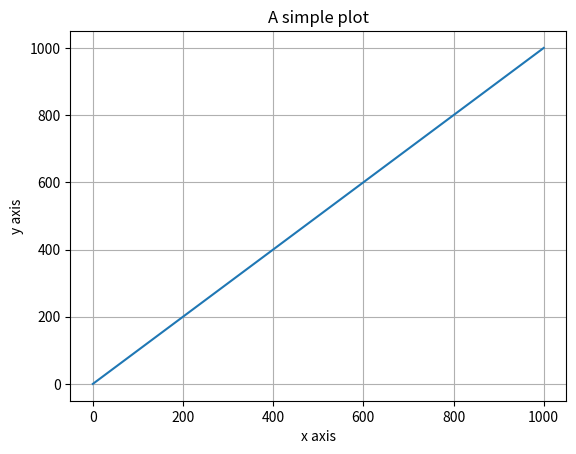

This figure's Python source:
###########################################################
#                                                         #
#                   Interactive python                    #
#                        Tutorial                         #
#                                                         #
###########################################################
# By Adrien Poindron, 2024/09/17
#
# This is a tutorial on how to use interactive python
# in your programming environment. (Visual Studio Code,
# VScodium, Spyder ...)

# Open this file in your editor.
#
# In interactive python, you can write code in cells.
# Cells are blocks of code that can be executed independently.
# They are identified by special markers (#%%).
#
# Cells are useful to organize your code and
# to test small parts of your code without running
# the whole program.
# But this is still a python program (.py) so you can
# run it as a whole if you want.


# Start by running the cell below and carry on by reading the comments.
# To run the cell, place the caret in the cell you want to execute.
#
# Then press ctrl+enter to only run the cell
# or press shift+enter to run the cell and move to the next

# %%
# Some imports here

import numpy as np
import matplotlib.pyplot as plt

#%%

my_interesting_variable = 42
print('The answer to the ultimate question of life, the universe and everything is', my_interesting_variable)
print()

#%% [markdown]

# An example of markdown cell that is used to explain
# a program with plain text, equations, links ...
#
# Let us consider a 1D harmonic oscillator
#
# \begin{equation}
# \hat{H} = \frac{1}{2}(\hat{p}^2+\omega^2\hat{q}^2) = \hbar\omega\left(\hat{a}^\dagger\hat{a} + \frac{1}{2}\right) \approx \frac{1}{2}(\hat{a}\hat{a}^\dagger)
# \end{equation}
# The last approximation is used in https://qutip.org/docs/latest/guide/guide-steady.html#example-harmonic-oscillator-in-thermal-bath
#
# Then we solve
#
# \begin{equation}
# \frac{\mathrm{d}\hat{\rho}}{\mathrm{d}t} = -\frac{i}{\hbar}[\hat{\mathcal{H}}_{tot},\hat{\rho}] + \hat{\mathcal{L}}\hat{\rho}
# \end{equation}
#
# using `mesolve` (see https://qutip.org/docs/latest/guide/dynamics/dynamics-master.html and https://qutip.org/docs/latest/guide/dynamics/dynamics-time.html#function-based-time-dependence).

# %%
# A plot

x = np.linspace(0,1000)
y = np.linspace(0,1000)

plt.plot(x,y)
plt.grid()
plt.title('A simple plot')
plt.xlabel('x axis')
plt.ylabel('y axis')

# %%

